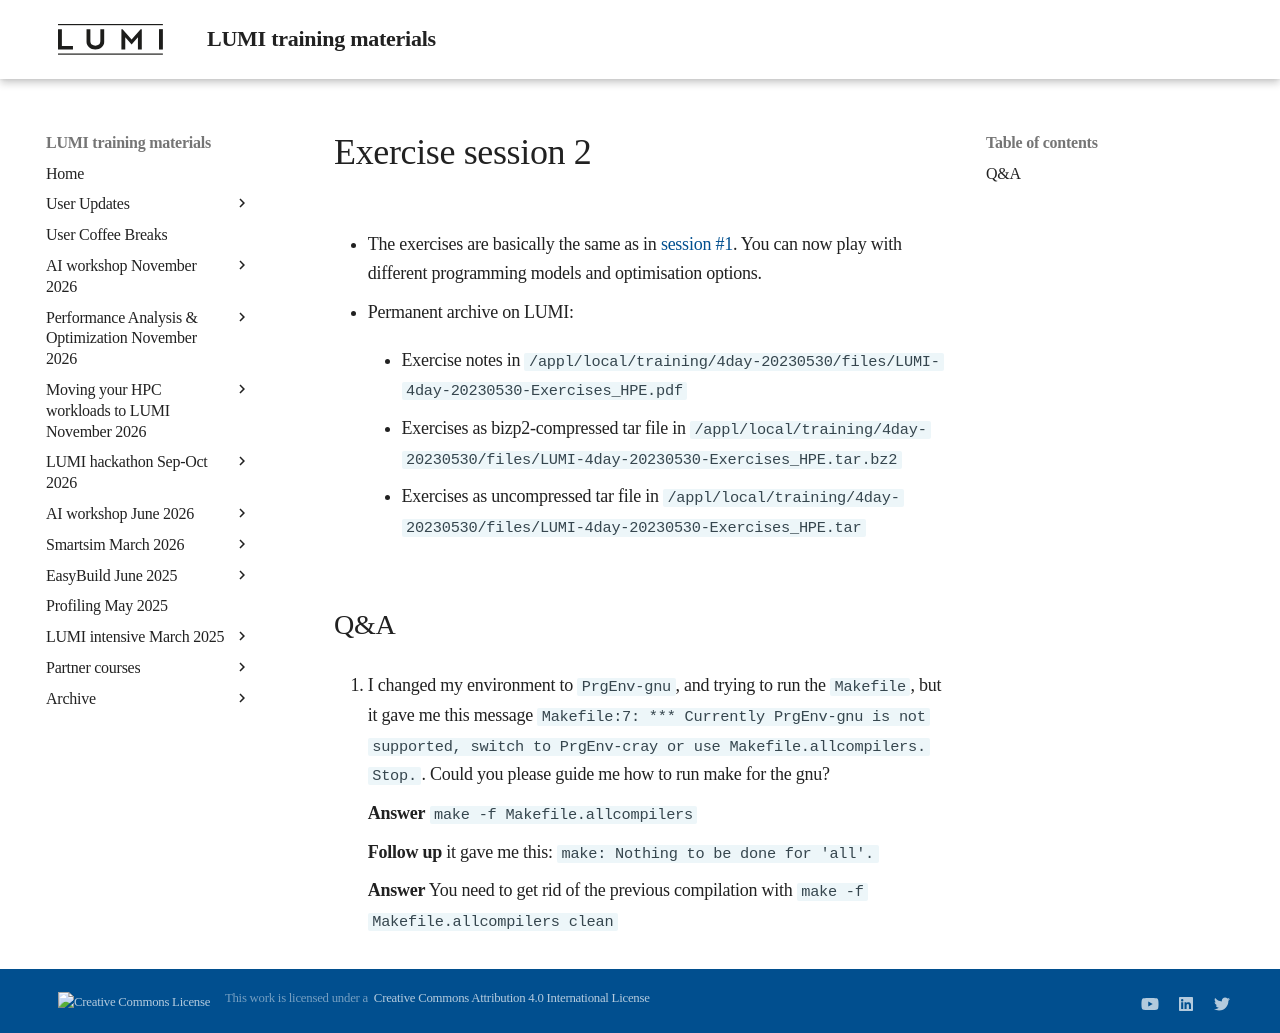

repository: Lumi-supercomputer/LUMI-training-materials · page: 4day-20230530/extra_1_06_Exercises_2/index.html · generator: mkdocs

# Exercise session 2

-   The exercises are basically the same as in 
    [session #1](extra_1_04_Exercises_1.md). You can now play with different
    programming models and optimisation options.

-   Permanent archive on LUMI:

    -   Exercise notes in `/appl/local/training/4day-20230530/files/LUMI-4day-20230530-Exercises_HPE.pdf`

    -   Exercises as bizp2-compressed tar file in
        `/appl/local/training/4day-20230530/files/LUMI-4day-20230530-Exercises_HPE.tar.bz2`

    -   Exercises as uncompressed tar file in
        `/appl/local/training/4day-20230530/files/LUMI-4day-20230530-Exercises_HPE.tar`



## Q&A

12. I changed my environment to `PrgEnv-gnu`, and trying to run the `Makefile`, but it gave me this message `Makefile:7: *** Currently PrgEnv-gnu is not supported, switch to PrgEnv-cray or use Makefile.allcompilers.  Stop.`. Could you please guide me how to run make for the gnu?

    **Answer** `make -f Makefile.allcompilers`
    
    **Follow up** it gave me this: `make: Nothing to be done for 'all'.`
    
    **Answer** You need to get rid of the previous compilation with       `make -f Makefile.allcompilers clean`
